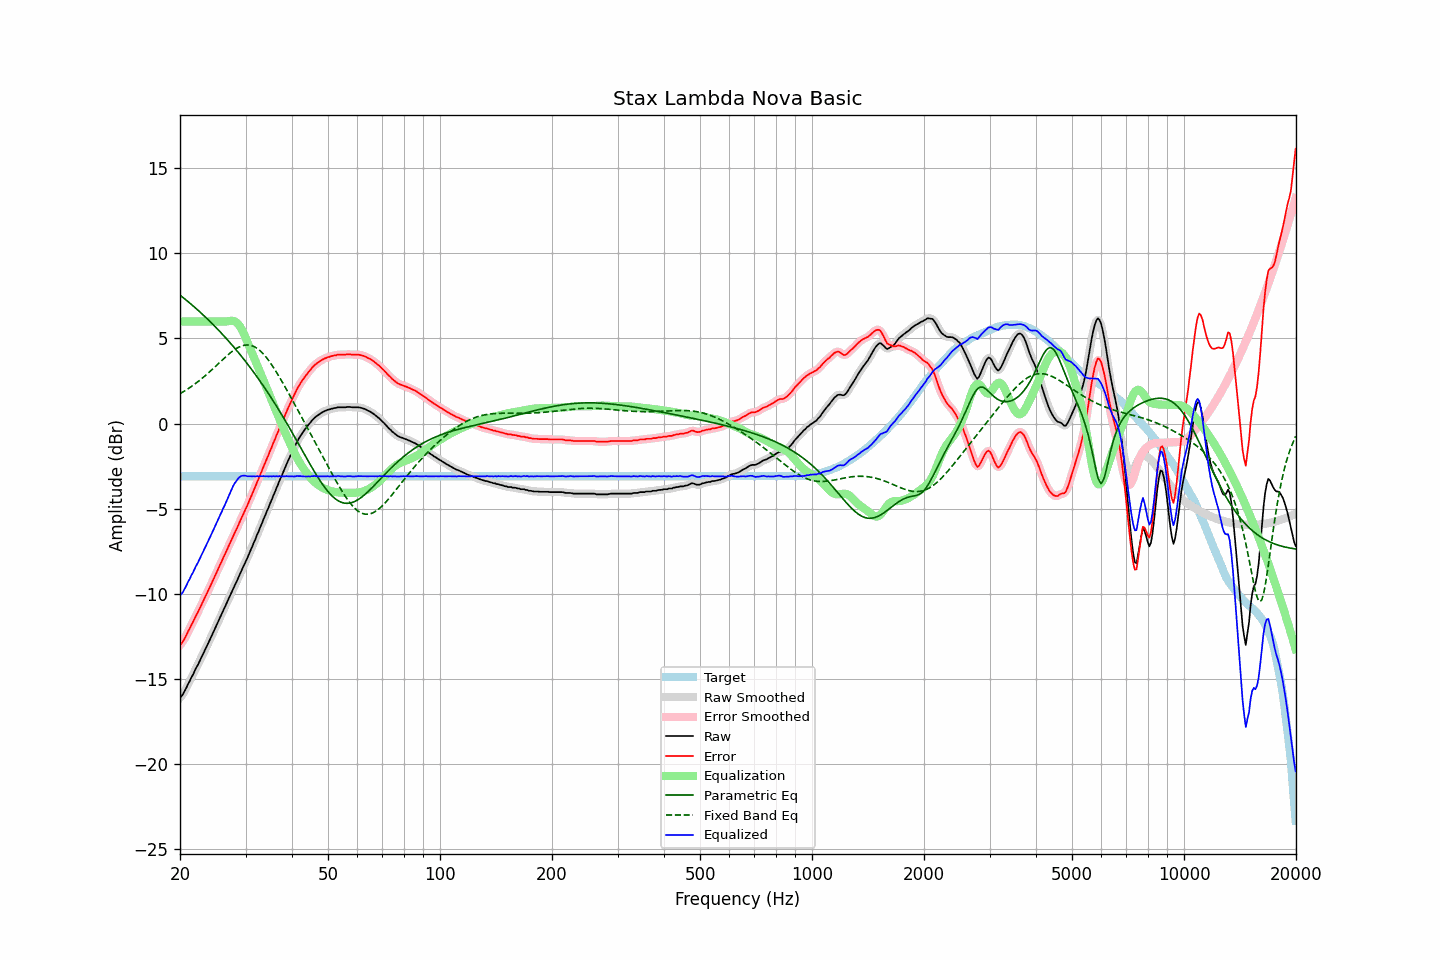

Values plotted in this chart, from the file beside it:
frequency, raw, error, smoothed, error_smoothed, equalization, parametric_eq, fixed_band_eq, equalized_raw, equalized_smoothed, target
20.00, -16.07, -12.98, -16.09, -13.00, 6.00, 7.55, 1.76, -10.07, -10.09, -3.09
20.20, -16.00, -12.91, -15.98, -12.89, 6.00, 7.47, 1.81, -10.00, -9.98, -3.09
20.40, -15.86, -12.77, -15.84, -12.75, 6.00, 7.40, 1.87, -9.86, -9.84, -3.09
20.61, -15.68, -12.59, -15.69, -12.60, 6.00, 7.32, 1.93, -9.68, -9.69, -3.09
20.81, -15.50, -12.41, -15.50, -12.41, 6.00, 7.24, 1.99, -9.50, -9.50, -3.09
21.02, -15.29, -12.20, -15.30, -12.21, 6.00, 7.17, 2.05, -9.29, -9.30, -3.09
21.23, -15.13, -12.04, -15.12, -12.03, 6.00, 7.09, 2.11, -9.13, -9.12, -3.09
21.44, -14.92, -11.83, -14.93, -11.84, 6.00, 7.01, 2.17, -8.92, -8.93, -3.09
21.66, -14.75, -11.66, -14.74, -11.65, 6.00, 6.93, 2.24, -8.75, -8.74, -3.09
21.87, -14.56, -11.47, -14.55, -11.46, 6.00, 6.84, 2.31, -8.56, -8.55, -3.09
22.09, -14.35, -11.26, -14.37, -11.28, 6.00, 6.76, 2.38, -8.35, -8.37, -3.09
22.31, -14.19, -11.10, -14.17, -11.08, 6.00, 6.68, 2.45, -8.19, -8.17, -3.09
22.54, -13.98, -10.89, -13.98, -10.89, 6.00, 6.59, 2.53, -7.98, -7.98, -3.09
22.76, -13.77, -10.68, -13.79, -10.70, 6.00, 6.50, 2.60, -7.77, -7.79, -3.09
22.99, -13.59, -10.50, -13.59, -10.50, 6.00, 6.42, 2.68, -7.59, -7.59, -3.09
23.22, -13.40, -10.31, -13.39, -10.30, 6.00, 6.33, 2.76, -7.40, -7.39, -3.09
23.45, -13.20, -10.11, -13.20, -10.11, 6.00, 6.24, 2.84, -7.20, -7.20, -3.09
23.69, -12.99, -9.90, -13.00, -9.91, 6.00, 6.15, 2.92, -6.99, -7.00, -3.09
23.92, -12.80, -9.71, -12.80, -9.71, 6.00, 6.06, 3.01, -6.80, -6.80, -3.09
24.16, -12.60, -9.51, -12.60, -9.51, 6.00, 5.97, 3.09, -6.60, -6.60, -3.09
24.40, -12.40, -9.31, -12.40, -9.31, 6.00, 5.87, 3.18, -6.40, -6.40, -3.09
24.65, -12.19, -9.10, -12.19, -9.10, 6.00, 5.78, 3.27, -6.19, -6.19, -3.09
24.89, -11.98, -8.89, -11.98, -8.89, 6.00, 5.68, 3.36, -5.98, -5.98, -3.09
25.14, -11.78, -8.69, -11.77, -8.68, 6.00, 5.59, 3.45, -5.78, -5.77, -3.09
25.39, -11.57, -8.48, -11.57, -8.48, 6.00, 5.49, 3.54, -5.57, -5.57, -3.09
25.65, -11.36, -8.27, -11.36, -8.27, 6.00, 5.39, 3.62, -5.36, -5.36, -3.09
25.91, -11.16, -8.07, -11.16, -8.07, 6.00, 5.29, 3.71, -5.16, -5.16, -3.09
26.16, -10.95, -7.86, -10.95, -7.86, 6.00, 5.19, 3.80, -4.95, -4.95, -3.09
26.43, -10.75, -7.66, -10.75, -7.66, 6.00, 5.08, 3.89, -4.75, -4.75, -3.09
26.69, -10.54, -7.45, -10.54, -7.45, 6.00, 4.98, 3.97, -4.54, -4.54, -3.09
26.96, -10.33, -7.24, -10.34, -7.25, 6.01, 4.87, 4.05, -4.32, -4.32, -3.09
27.23, -10.13, -7.04, -10.13, -7.04, 6.03, 4.77, 4.13, -4.10, -4.10, -3.09
27.50, -9.92, -6.83, -9.92, -6.83, 6.04, 4.66, 4.21, -3.88, -3.88, -3.09
27.77, -9.71, -6.62, -9.72, -6.62, 6.03, 4.55, 4.28, -3.67, -3.68, -3.09
28.05, -9.51, -6.42, -9.51, -6.42, 6.00, 4.44, 4.35, -3.51, -3.51, -3.09
28.33, -9.32, -6.23, -9.31, -6.22, 5.95, 4.33, 4.41, -3.37, -3.36, -3.09
28.62, -9.10, -6.01, -9.10, -6.01, 5.86, 4.21, 4.46, -3.24, -3.24, -3.09
28.90, -8.89, -5.80, -8.89, -5.80, 5.75, 4.10, 4.51, -3.14, -3.15, -3.09
29.19, -8.68, -5.59, -8.68, -5.59, 5.60, 3.98, 4.55, -3.08, -3.08, -3.09
29.48, -8.48, -5.39, -8.48, -5.39, 5.42, 3.86, 4.58, -3.06, -3.05, -3.09
29.78, -8.27, -5.18, -8.27, -5.18, 5.22, 3.74, 4.60, -3.05, -3.05, -3.09
30.08, -8.06, -4.97, -8.07, -4.98, 5.00, 3.62, 4.61, -3.06, -3.06, -3.09
30.38, -7.86, -4.77, -7.85, -4.76, 4.77, 3.50, 4.62, -3.09, -3.08, -3.09
30.68, -7.63, -4.54, -7.64, -4.55, 4.55, 3.38, 4.61, -3.09, -3.09, -3.09
30.99, -7.41, -4.32, -7.42, -4.33, 4.33, 3.25, 4.60, -3.09, -3.09, -3.09
31.30, -7.20, -4.11, -7.20, -4.11, 4.11, 3.13, 4.57, -3.10, -3.09, -3.09
31.61, -6.97, -3.88, -6.98, -3.88, 3.89, 3.00, 4.53, -3.09, -3.09, -3.09
31.93, -6.76, -3.67, -6.75, -3.66, 3.66, 2.87, 4.48, -3.10, -3.09, -3.09
32.24, -6.51, -3.42, -6.52, -3.43, 3.43, 2.74, 4.42, -3.07, -3.09, -3.09
32.57, -6.31, -3.22, -6.30, -3.21, 3.21, 2.60, 4.35, -3.11, -3.09, -3.09
32.89, -6.06, -2.97, -6.07, -2.98, 2.98, 2.47, 4.27, -3.08, -3.09, -3.09
33.22, -5.85, -2.76, -5.84, -2.75, 2.75, 2.33, 4.17, -3.10, -3.09, -3.09
33.55, -5.60, -2.51, -5.61, -2.52, 2.52, 2.19, 4.08, -3.08, -3.08, -3.09
33.89, -5.39, -2.30, -5.39, -2.30, 2.29, 2.05, 3.97, -3.10, -3.09, -3.09
34.23, -5.15, -2.06, -5.16, -2.06, 2.07, 1.91, 3.85, -3.09, -3.09, -3.09
34.57, -4.94, -1.85, -4.93, -1.84, 1.84, 1.77, 3.73, -3.10, -3.10, -3.09
34.92, -4.69, -1.60, -4.70, -1.61, 1.61, 1.63, 3.60, -3.08, -3.09, -3.09
35.27, -4.48, -1.39, -4.48, -1.38, 1.38, 1.48, 3.46, -3.10, -3.09, -3.09
35.62, -4.23, -1.14, -4.24, -1.15, 1.15, 1.33, 3.32, -3.08, -3.09, -3.09
35.97, -4.03, -0.94, -4.02, -0.93, 0.93, 1.18, 3.17, -3.10, -3.09, -3.09
... 635 more rows
